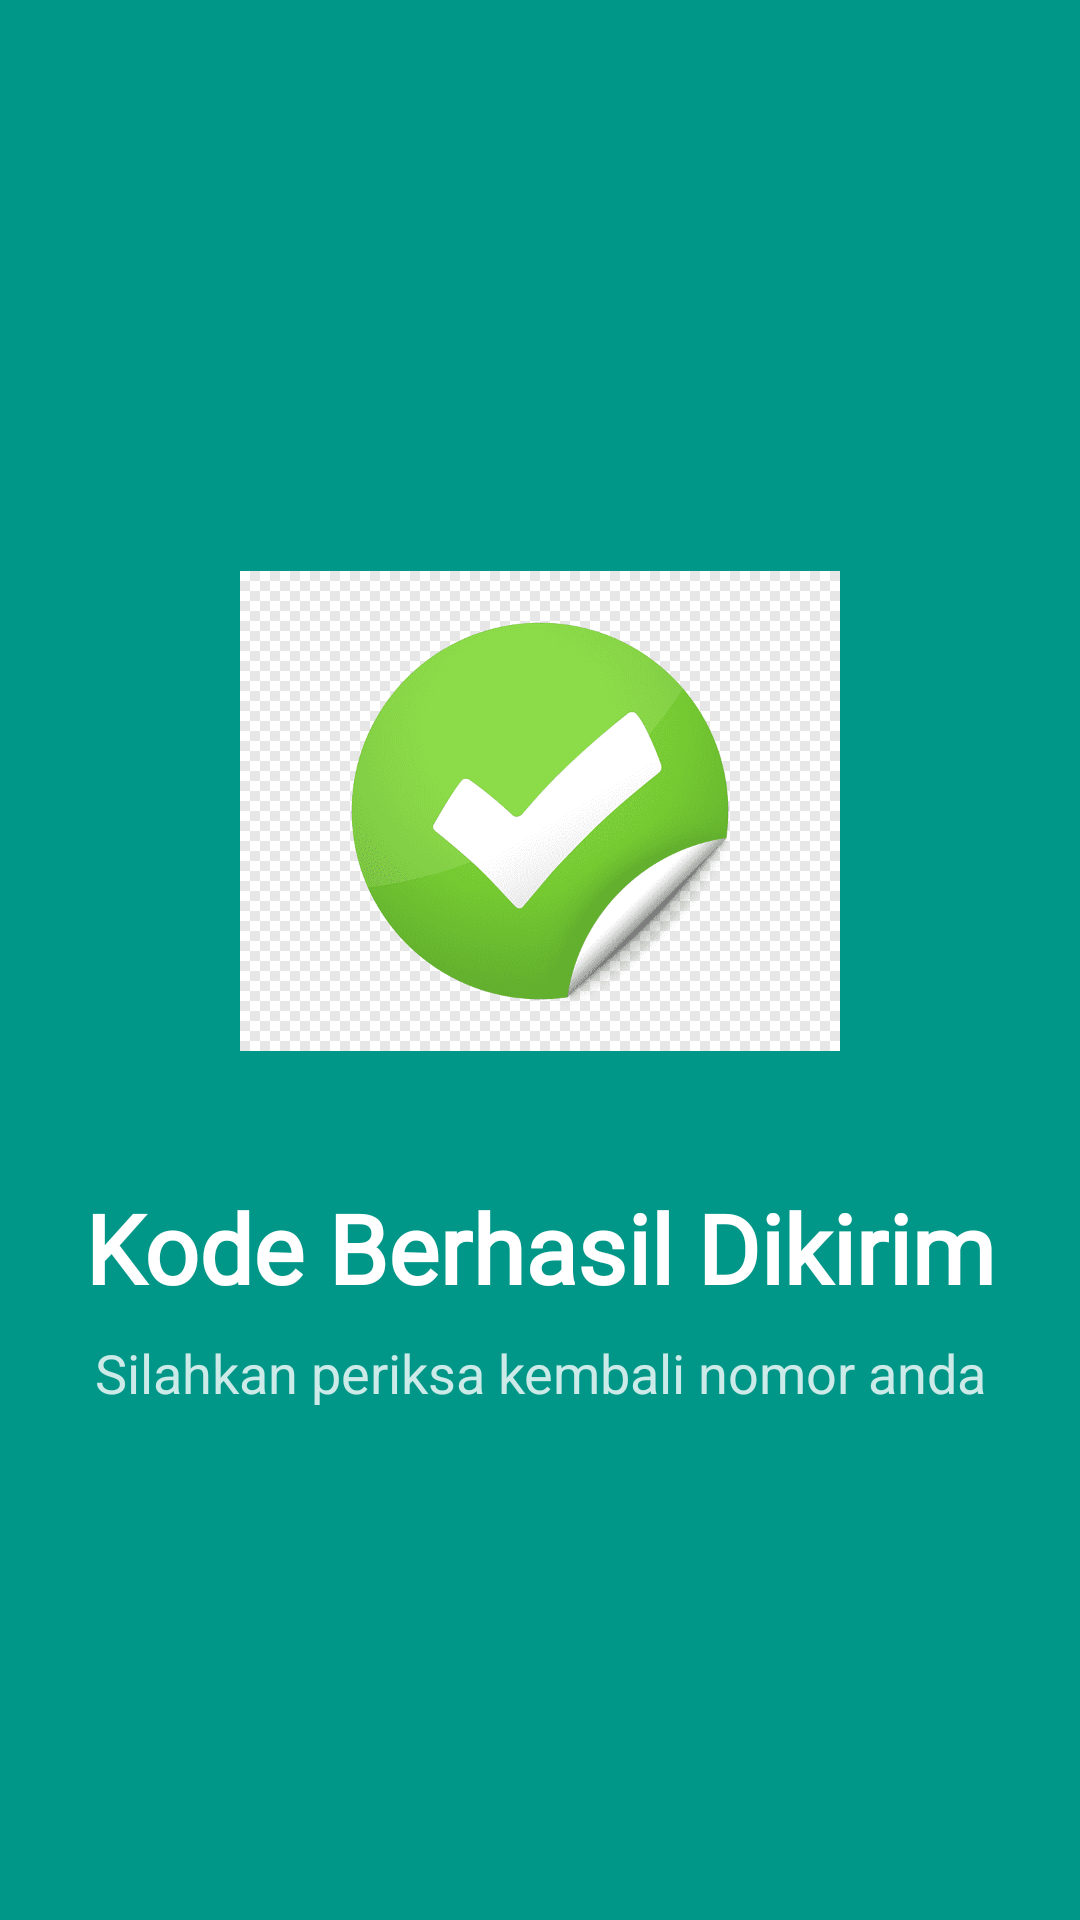

Reconstruct the res/layout file that produces this screen, plus the resources it refers to.
<!-- AndroidManifest.xml: application theme Theme.AndesiaApps -->
<!-- res/layout/activity_third_result.xml -->
<?xml version="1.0" encoding="utf-8"?>
<androidx.constraintlayout.widget.ConstraintLayout
    xmlns:android="http://schemas.android.com/apk/res/android"
    xmlns:app="http://schemas.android.com/apk/res-auto"
    xmlns:tools="http://schemas.android.com/tools"
    android:id="@+id/main"
    android:layout_width="match_parent"
    android:layout_height="match_parent"
    android:background="@color/warna_bg"
    android:padding="24dp"
    tools:context=".Home.Pertemuan_3.ThirdResultActivity">


    <ImageView
        android:id="@+id/imageView3"
        android:layout_width="200dp"
        android:layout_height="200dp"
        android:scaleType="centerInside"
        app:layout_constraintBottom_toTopOf="@+id/textView"
        app:layout_constraintEnd_toEndOf="parent"
        app:layout_constraintStart_toStartOf="parent"
        app:layout_constraintTop_toTopOf="parent"
        app:layout_constraintVertical_chainStyle="packed"
        app:srcCompat="@drawable/betul" />

    <TextView
        android:id="@+id/textView"
        android:layout_width="wrap_content"
        android:layout_height="wrap_content"
        android:layout_marginTop="24dp"
        android:fontFamily="@font/sairastencil_variablefont_wdth"
        android:text="@string/output"
        android:textColor="@android:color/white"
        android:textSize="32sp"
        android:textStyle="bold"
        app:layout_constraintBottom_toTopOf="@+id/textView4"
        app:layout_constraintEnd_toEndOf="parent"
        app:layout_constraintStart_toStartOf="parent"
        app:layout_constraintTop_toBottomOf="@+id/imageView3" />

    <TextView
        android:id="@+id/textView4"
        android:layout_width="0dp"
        android:layout_height="wrap_content"
        android:layout_marginTop="8dp"
        android:text="@string/output_anak"
        android:textAlignment="center"
        android:textColor="@android:color/white"
        android:textSize="18sp"
        android:alpha="0.8"
        app:layout_constraintBottom_toBottomOf="parent"
        app:layout_constraintEnd_toEndOf="parent"
        app:layout_constraintStart_toStartOf="parent"
        app:layout_constraintTop_toBottomOf="@+id/textView" />

</androidx.constraintlayout.widget.ConstraintLayout>
<!-- resources referenced by this layout -->
<resources>
  <color name="warna_bg">#009688</color>
  <!-- drawable betul: png bitmap (drawable, 27027 bytes) -->
  <string name="output">Kode Berhasil Dikirim</string>
  <string name="output_anak">Silahkan periksa kembali nomor anda</string>
  <style name="Theme.AndesiaApps" parent="Base.Theme.AndesiaApps" />
  <style name="Base.Theme.AndesiaApps" parent="Theme.Material3.DayNight.NoActionBar">
          
          
      </style>
</resources>
